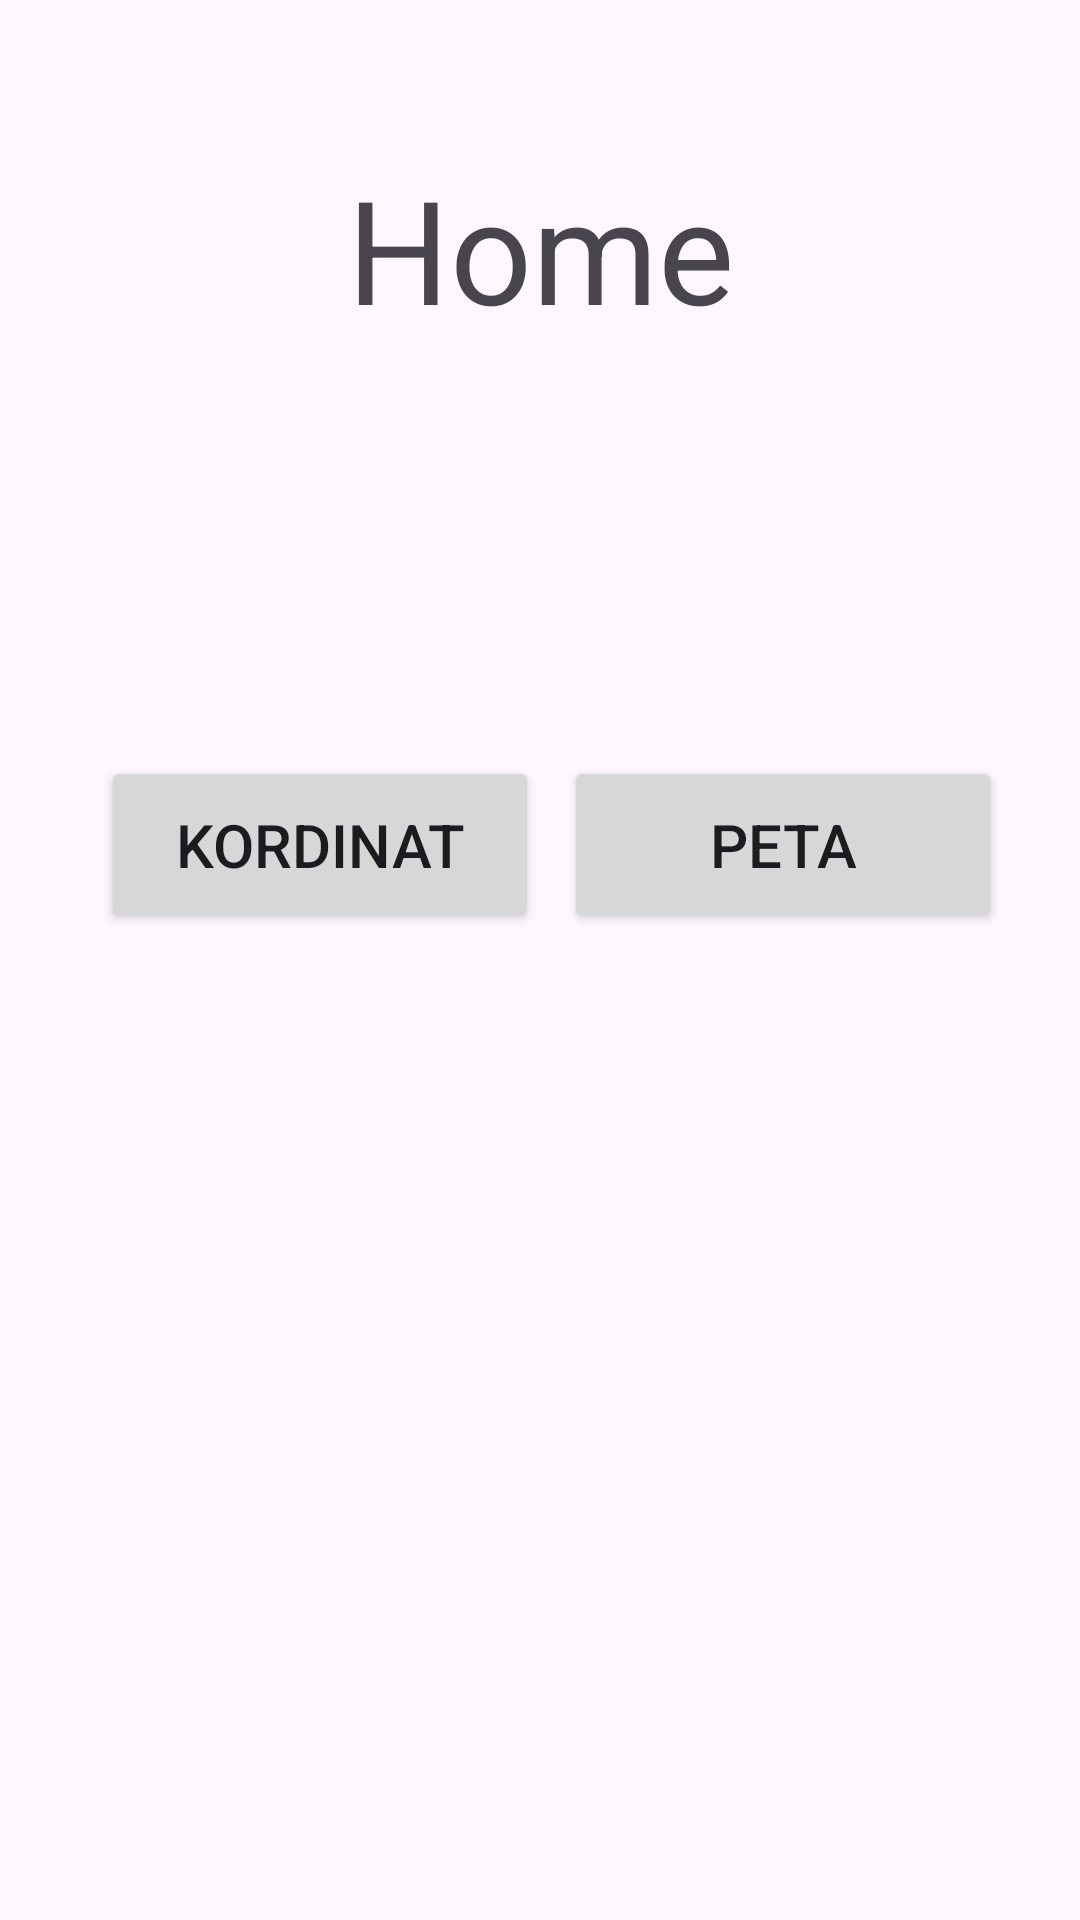

Here is an Android app screen rendered from its layout file. Give the layout XML and the strings, colors and styles it references.
<!-- AndroidManifest.xml: application theme Theme.PageTest -->
<!-- res/layout/activity_main.xml -->
<?xml version="1.0" encoding="utf-8"?>
<androidx.constraintlayout.widget.ConstraintLayout xmlns:android="http://schemas.android.com/apk/res/android"
    xmlns:app="http://schemas.android.com/apk/res-auto"
    xmlns:tools="http://schemas.android.com/tools"
    android:layout_width="match_parent"
    android:layout_height="match_parent"
    tools:context=".MainActivity">

    <TextView
        android:layout_width="wrap_content"
        android:layout_height="wrap_content"
        android:text="Home"
        android:textSize="48dp"
        android:id="@+id/tv_activity_main_first_activity"
        app:layout_constraintBottom_toBottomOf="parent"
        app:layout_constraintEnd_toEndOf="parent"
        app:layout_constraintStart_toStartOf="parent"
        app:layout_constraintTop_toTopOf="parent"
        app:layout_constraintVertical_bias="0.088" />

    <Button
        android:id="@+id/getLoc"
        android:layout_width="146dp"
        android:layout_height="59dp"
        android:layout_marginTop="252dp"
        android:onClick="pindahKordinat"
        android:text="kordinat"
        android:textSize="20dp"
        app:layout_constraintEnd_toEndOf="parent"
        app:layout_constraintHorizontal_bias="0.158"
        app:layout_constraintStart_toStartOf="parent"
        app:layout_constraintTop_toTopOf="parent" />

    <Button
        android:id="@+id/mapView"
        android:layout_width="146dp"
        android:layout_height="59dp"
        android:layout_marginTop="252dp"
        android:onClick="Pindah2"
        android:text="Peta"
        android:textSize="20dp"
        app:layout_constraintEnd_toEndOf="parent"
        app:layout_constraintHorizontal_bias="0.879"
        app:layout_constraintStart_toStartOf="parent"
        app:layout_constraintTop_toTopOf="parent" />

</androidx.constraintlayout.widget.ConstraintLayout>
<!-- resources referenced by this layout -->
<resources>
  <style name="Theme.PageTest" parent="Base.Theme.PageTest" />
  <style name="Base.Theme.PageTest" parent="Theme.Material3.DayNight.NoActionBar">
          
          
      </style>
</resources>
